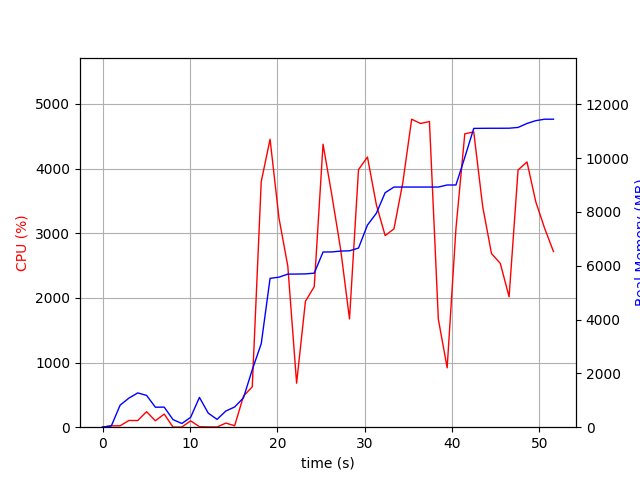

The file beside this chart, header and first rows:
elapsed_time, nproc, cpu, mem_real, mem_virtual
3.7670135498046875e-05, 1, 0.0, 7.0, 3186
1.006, 2, 21.9, 47.24, 150
2.014, 11, 21.8, 819.7, 4574
3.021, 6, 104.0, 1081, 4049
4.031, 10, 103.1, 1274, 5486
5.041, 5, 239.9, 1181, 3988
6.05, 3, 99.2, 742.4, 2794
7.057, 4, 203.0, 746.5, 3488
8.068, 3, 2.0, 282.1, 2316
9.075, 3, 2.0, 137.8, 2182
10.08, 3, 98.2, 365.3, 2408
11.09, 9, 7.9, 1108, 4650
12.1, 5, 4.0, 522.5, 3085
13.11, 3, 3.0, 290.6, 2331
14.12, 1, 63.5, 601.1, 1688
15.12, 1, 22.8, 751.4, 1688
16.13, 1, 480.1, 1091, 7169
17.14, 1, 625.3, 2137, 7313
18.17, 1, 3798, 3102, 8771
19.18, 1, 4454, 5529, 10475
20.2, 1, 3235, 5574, 10493
21.21, 1, 2492, 5687, 10493
22.22, 1, 681.0, 5690, 10493
23.23, 1, 1947, 5696, 10493
24.23, 1, 2174, 5722, 10493
25.24, 1, 4377, 6509, 11351
26.25, 1, 3585, 6511, 11351
27.26, 1, 2744, 6543, 11351
28.27, 1, 1674, 6553, 11447
29.3, 1, 3984, 6656, 11533
30.33, 1, 4178, 7509, 11909
31.34, 1, 3441, 7947, 13459
32.35, 1, 2963, 8711, 13459
33.36, 1, 3067, 8922, 13459
34.37, 1, 3779, 8922, 13459
35.39, 1, 4763, 8922, 13459
36.4, 1, 4697, 8922, 13459
37.42, 1, 4728, 8922, 13459
38.44, 1, 1669, 8922, 13459
39.45, 1, 918.0, 8998, 13459
40.46, 1, 3074, 8998, 13459
41.47, 1, 4537, 10024, 15267
42.49, 1, 4567, 11100, 15267
43.51, 1, 3416, 11104, 15267
44.52, 1, 2686, 11106, 15267
45.53, 1, 2534, 11106, 15267
46.54, 1, 2017, 11108, 15267
47.57, 1, 3978, 11137, 15301
48.59, 1, 4102, 11284, 15417
49.59, 1, 3487, 11388, 15417
50.6, 1, 3077, 11443, 17465
51.62, 1, 2717, 11443, 17465
